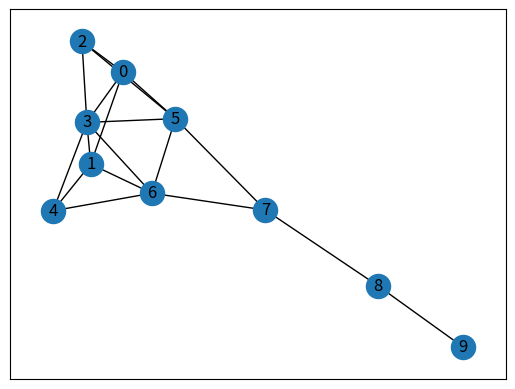

Source code (Python):
import matplotlib.pyplot as plt
import networkx as nx

G = nx.Graph()
G.add_edge(1, 2)
# nx.draw_networkx(G)

# plt.show()

# G.add_nodes_from([3,4])

G.add_edge(3, 4)
G.add_nodes_from([(2, 3), (4, 1)])
# nx.draw_networkx(G)
# plt.show()

G = nx.krackhardt_kite_graph()
nx.draw_networkx(G)
plt.show()

print(nx.has_path(G, source=1, target=9))
print(nx.shortest_path(G, source=1, target=9))
print(nx.shortest_path_length(G, source=1, target=9))

# 输出所有最短路径
print(list(nx.shortest_simple_paths(G, source=1, target=9)))

print(nx.betweenness_centrality(G))
